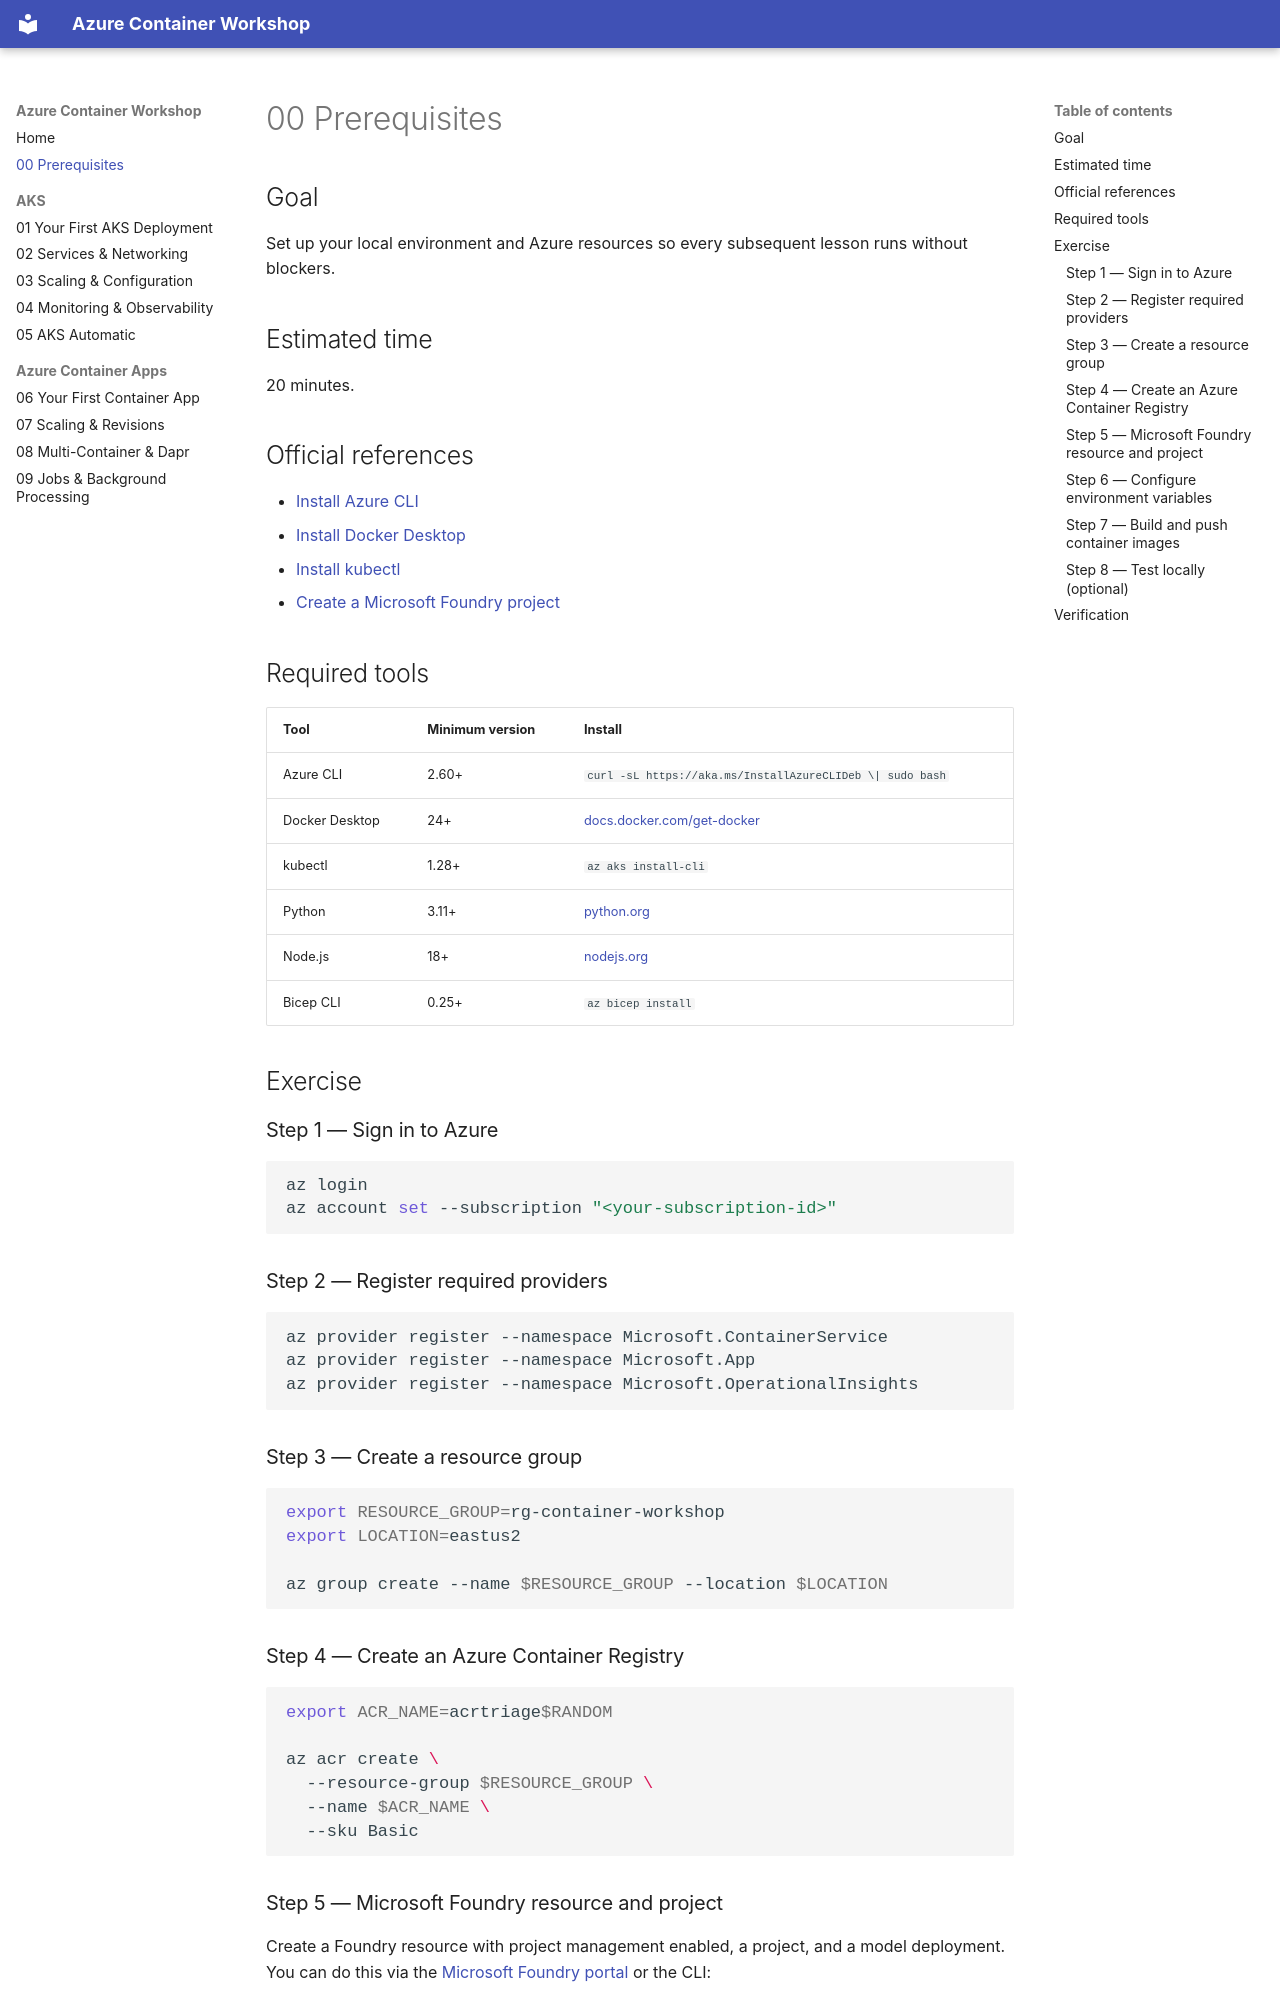

repository: beyondelastic/azure-container-workshop · page: 00-prereqs/index.html · generator: mkdocs

# 00 Prerequisites

## Goal

Set up your local environment and Azure resources so every subsequent lesson
runs without blockers.

## Estimated time

20 minutes.

## Official references

- [Install Azure CLI](https://learn.microsoft.com/cli/azure/install-azure-cli)
- [Install Docker Desktop](https://docs.docker.com/get-docker/)
- [Install kubectl](https://learn.microsoft.com/azure/aks/tutorial-kubernetes-deploy-cluster?tabs=azure-cli#install-the-kubernetes-cli)
- [Create a Microsoft Foundry project](https://learn.microsoft.com/azure/ai-foundry/how-to/create-projects)

## Required tools

| Tool | Minimum version | Install |
|------|----------------|---------|
| Azure CLI | 2.60+ | `curl -sL https://aka.ms/InstallAzureCLIDeb \| sudo bash` |
| Docker Desktop | 24+ | [docs.docker.com/get-docker](https://docs.docker.com/get-docker/) |
| kubectl | 1.28+ | `az aks install-cli` |
| Python | 3.11+ | [python.org](https://www.python.org/downloads/) |
| Node.js | 18+ | [nodejs.org](https://nodejs.org/) |
| Bicep CLI | 0.25+ | `az bicep install` |

## Exercise

### Step 1 — Sign in to Azure

```bash
az login
az account set --subscription "<your-subscription-id>"
```

### Step 2 — Register required providers

```bash
az provider register --namespace Microsoft.ContainerService
az provider register --namespace Microsoft.App
az provider register --namespace Microsoft.OperationalInsights
```

### Step 3 — Create a resource group

```bash
export RESOURCE_GROUP=rg-container-workshop
export LOCATION=eastus2

az group create --name $RESOURCE_GROUP --location $LOCATION
```

### Step 4 — Create an Azure Container Registry

```bash
export ACR_NAME=acrtriage$RANDOM

az acr create \
  --resource-group $RESOURCE_GROUP \
  --name $ACR_NAME \
  --sku Basic
```
